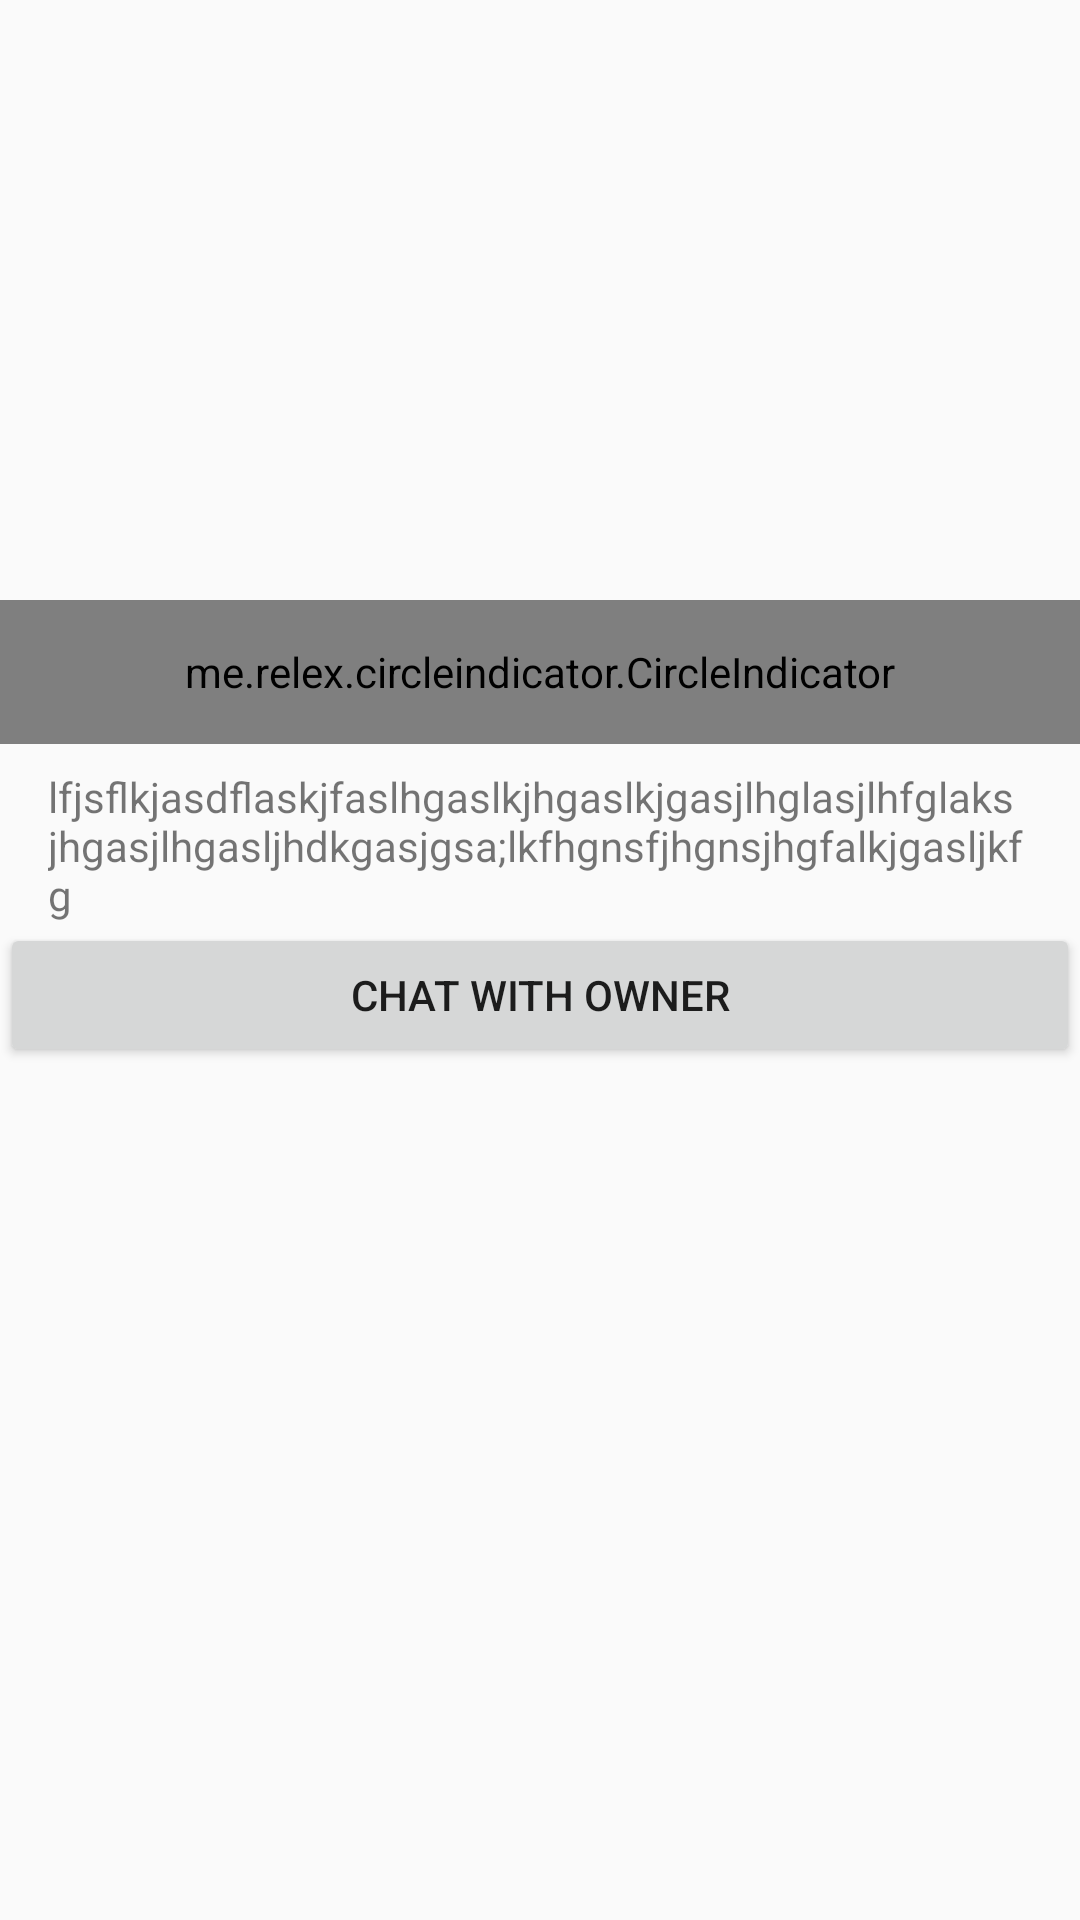

The Android layout XML behind this screen, and the referenced resources:
<!-- AndroidManifest.xml: application theme AppTheme -->
<!-- res/layout/activity_item_detail.xml -->
<?xml version="1.0" encoding="utf-8"?>
<ScrollView
    xmlns:android="http://schemas.android.com/apk/res/android"
    xmlns:app="http://schemas.android.com/apk/res-auto"
    xmlns:tools="http://schemas.android.com/tools"
    android:layout_width="match_parent"
    android:layout_height="match_parent"
    tools:context="com.teamig.whatswap.activities.ItemDetailActivity">
    <LinearLayout
        android:layout_width="match_parent"
        android:layout_height="wrap_content"
        android:orientation="vertical">
        <android.support.v4.view.ViewPager
            android:id="@+id/pager_item_photo"
            android:layout_width="match_parent"
            android:layout_height="200dp"/>
        <me.relex.circleindicator.CircleIndicator
            android:id="@+id/indicator"
            android:layout_width="match_parent"
            android:layout_height="48dp"
            app:ci_drawable="@drawable/selected_radius"
            app:ci_drawable_unselected="@drawable/unselected_radius"/>

        <TextView
            android:layout_marginTop="@dimen/margin_between_contents"
            android:layout_marginLeft="@dimen/activity_horizontal_margin"
            android:layout_marginRight="@dimen/activity_horizontal_margin"
            android:layout_width="match_parent"
            android:layout_height="wrap_content"
            android:text="@string/dummy_long"/>

        <Button
            android:id="@+id/btn_chat"
            android:layout_width="match_parent"
            android:layout_height="wrap_content"
            android:text="@string/chat"/>

    </LinearLayout>
</ScrollView>
<!-- resources referenced by this layout -->
<resources>
  <dimen name="activity_horizontal_margin">16dp</dimen>
  <dimen name="margin_between_contents">8dp</dimen>
  <string name="chat">Chat with Owner</string>
  <string name="dummy_long">lfjsflkjasdflaskjfaslhgaslkjhgaslkjgasjlhglasjlhfglaksjhgasjlhgasljhdkgasjgsa;lkfhgnsfjhgnsjhgfalkjgasljkfg</string>
  <style name="AppTheme" parent="Theme.AppCompat.Light.DarkActionBar">
          
          <item name="colorPrimary">@color/colorPrimary</item>
          <item name="colorPrimaryDark">@color/colorPrimaryDark</item>
          <item name="colorAccent">@color/colorAccent</item>
      </style>
  <color name="colorPrimary">#1976D2</color>
  <color name="colorPrimaryDark">#303F9F</color>
  <color name="colorAccent">#4CAF50</color>
</resources>
